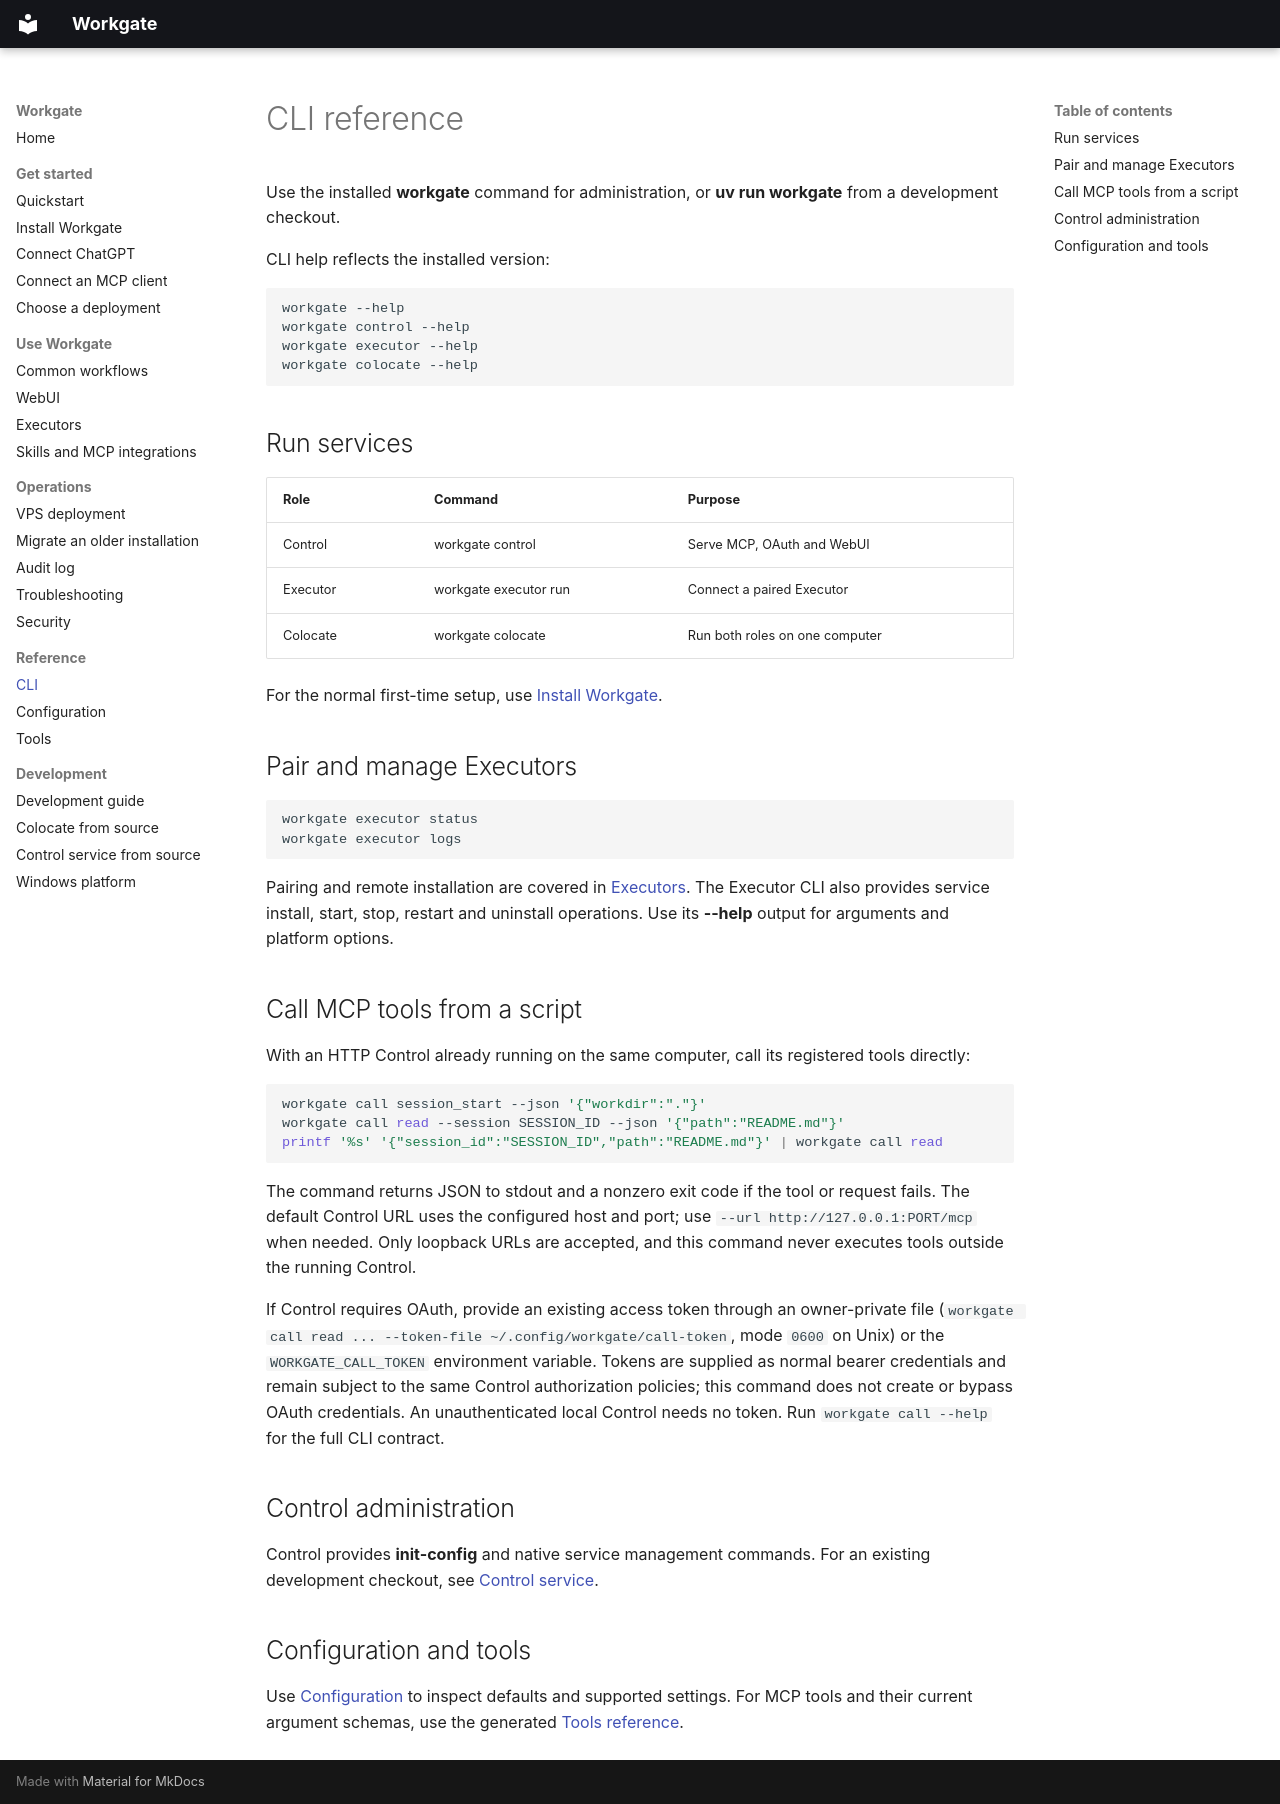

repository: rijuyuezhu/workgate · page: reference/cli/index.html · generator: mkdocs

# CLI reference

Use the installed **workgate** command for administration, or **uv run workgate** from a development checkout.

CLI help reflects the installed version:

~~~sh
workgate --help
workgate control --help
workgate executor --help
workgate colocate --help
~~~

## Run services

| Role | Command | Purpose |
| --- | --- | --- |
| Control | workgate control | Serve MCP, OAuth and WebUI |
| Executor | workgate executor run | Connect a paired Executor |
| Colocate | workgate colocate | Run both roles on one computer |

For the normal first-time setup, use [Install Workgate](../getting-started/install-options.md).

## Pair and manage Executors

~~~sh
workgate executor status
workgate executor logs
~~~

Pairing and remote installation are covered in [Executors](../guides/executors.md). The Executor CLI also provides service install, start, stop, restart and uninstall operations. Use its **--help** output for arguments and platform options.

## Call MCP tools from a script

With an HTTP Control already running on the same computer, call its registered tools directly:

~~~sh
workgate call session_start --json '{"workdir":"."}'
workgate call read --session SESSION_ID --json '{"path":"README.md"}'
printf '%s' '{"session_id":"SESSION_ID","path":"README.md"}' | workgate call read
~~~

The command returns JSON to stdout and a nonzero exit code if the tool or request fails. The default Control URL uses the configured host and port; use `--url http://127.0.0.1:PORT/mcp` when needed. Only loopback URLs are accepted, and this command never executes tools outside the running Control.

If Control requires OAuth, provide an existing access token through an owner-private file (`workgate call read ... --token-file ~/.config/workgate/call-token`, mode `0600` on Unix) or the `WORKGATE_CALL_TOKEN` environment variable. Tokens are supplied as normal bearer credentials and remain subject to the same Control authorization policies; this command does not create or bypass OAuth credentials. An unauthenticated local Control needs no token. Run `workgate call --help` for the full CLI contract.

## Control administration

Control provides **init-config** and native service management commands. For an existing development checkout, see [Control service](../getting-started/control-service.md).

## Configuration and tools

Use [Configuration](configuration.md) to inspect defaults and supported settings. For MCP tools and their current argument schemas, use the generated [Tools reference](tools.md).
